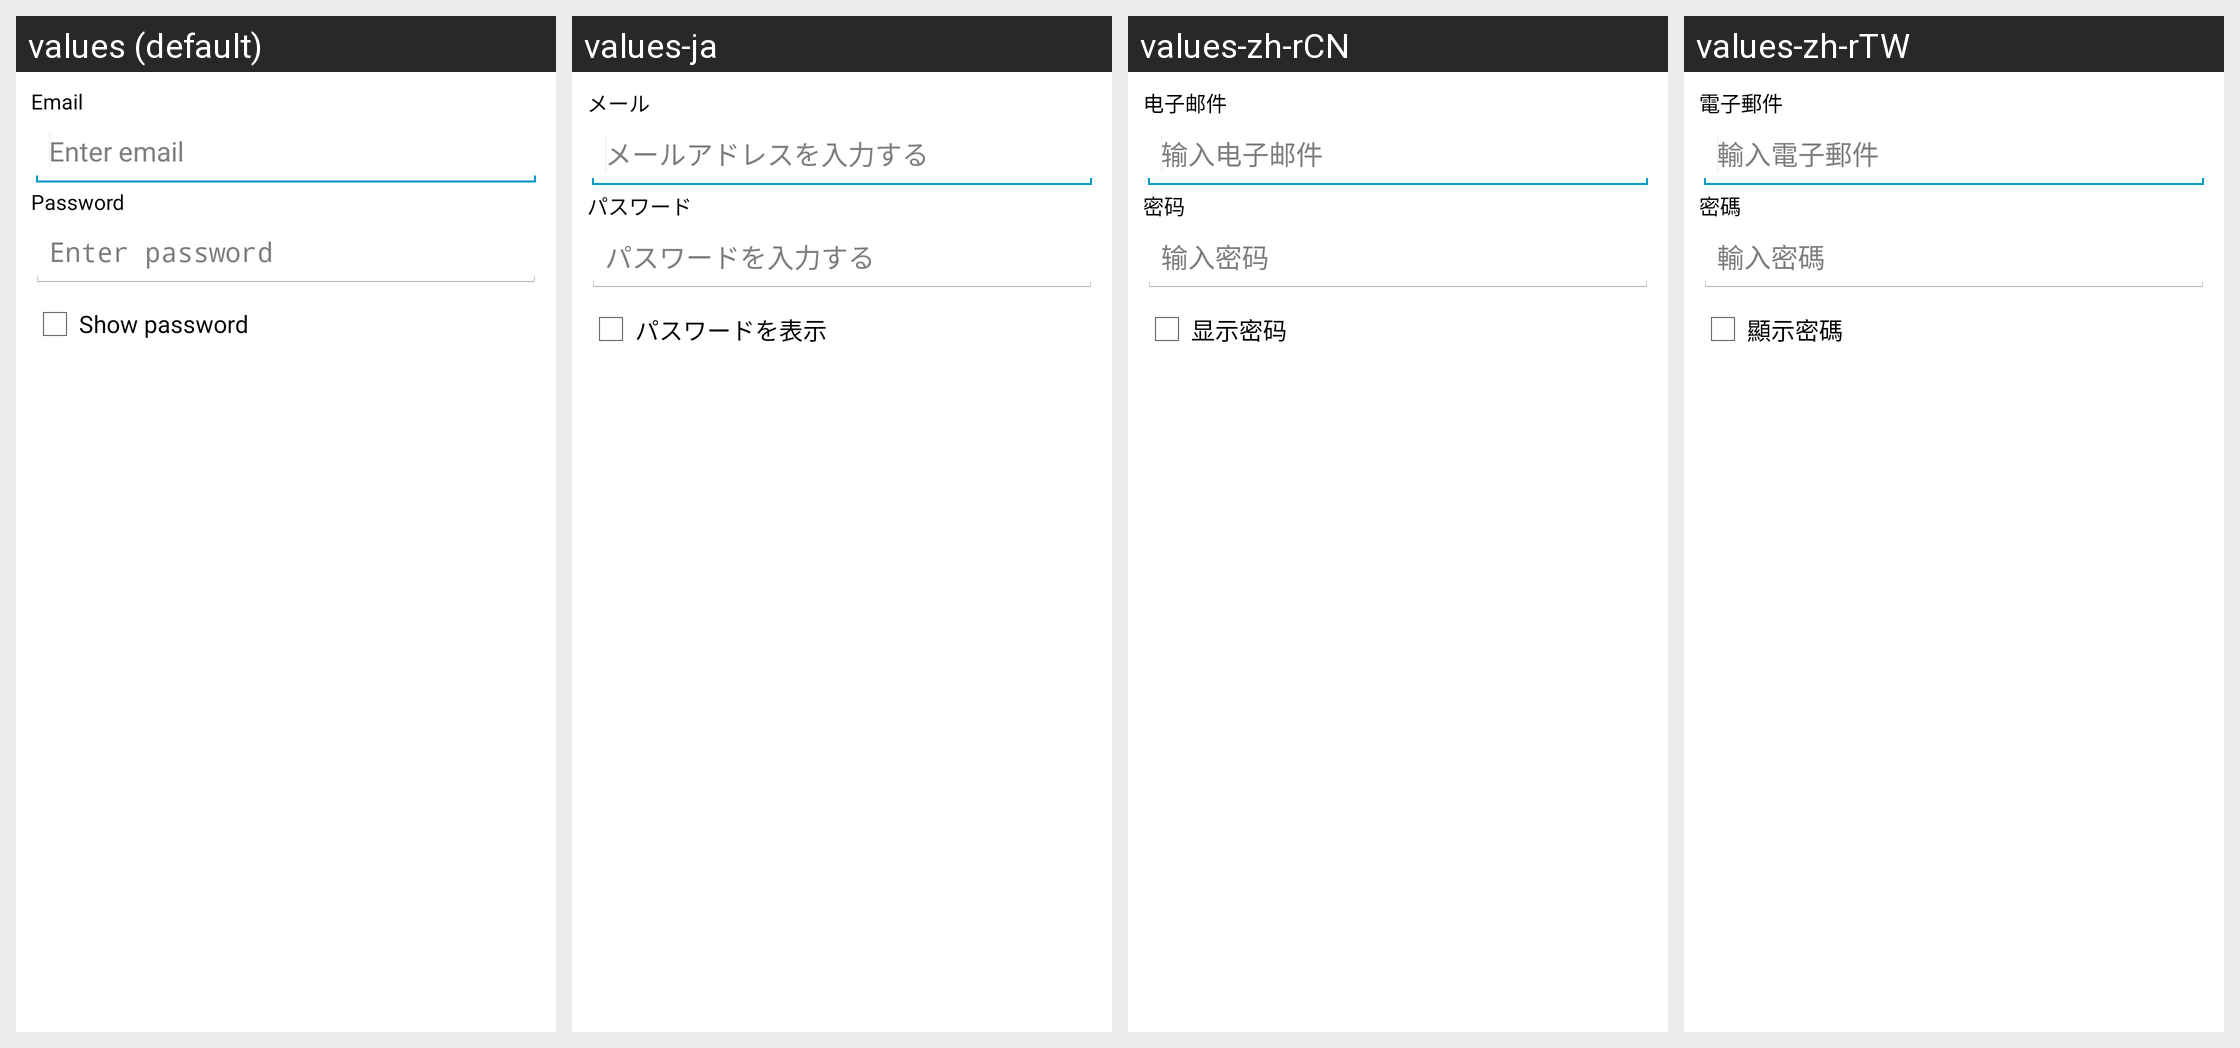

Here is an Android app screen in its default locale and in the app's own translations. Write out the translated-string differences for the strings that appear on this screen.
Android screen res/layout/login.xml rendered under 4 locales, left to right: values (default), values-ja, values-zh-rCN, values-zh-rTW. Device: Nexus 5 (rendered at 1080×1920; each locale shown at half size, 540×960, under a caption strip naming it); theme AppTheme.
Other locales in the repository, not shown: values-el, values-es, values-es-rUS, values-hi, values-ur, values-vi.
Strings drawn on this screen, with the default value and each locale's value (text and hints the layout hard-codes, and strings that could not be matched under every locale, appear in the picture but are not listed):

email
  values: Email
  values-ja: メール
  values-zh-rCN: 电子邮件
  values-zh-rTW: 電子郵件

enter_email
  values: Enter email
  values-ja: メールアドレスを入力する
  values-zh-rCN: 输入电子邮件
  values-zh-rTW: 輸入電子郵件

password
  values: Password
  values-ja: パスワード
  values-zh-rCN: 密码
  values-zh-rTW: 密碼

enter_password
  values: Enter password
  values-ja: パスワードを入力する
  values-zh-rCN: 输入密码
  values-zh-rTW: 輸入密碼

show_password
  values: Show password
  values-ja: パスワードを表示
  values-zh-rCN: 显示密码
  values-zh-rTW: 顯示密碼
